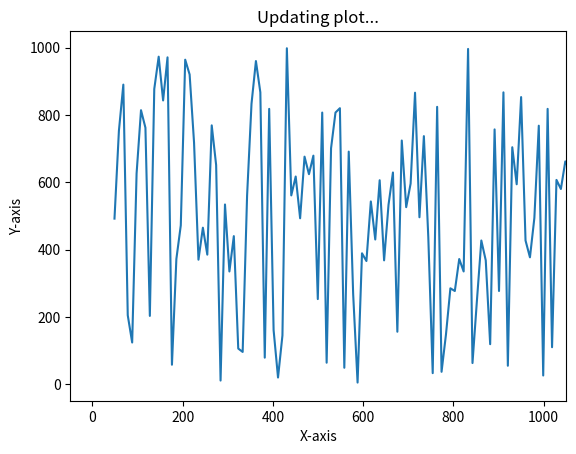

This figure's Python source:
from math import pi
import matplotlib.pyplot as plt
import numpy as np
import time

# generating random data values
x = np.linspace(1, 1000, 5000)
y = np.random.randint(1, 1000, 5000)

# enable interactive mode
plt.ion()

# creating subplot and figure
fig = plt.figure()
ax = fig.add_subplot(111)
line1, = ax.plot(x, y)

# setting labels
plt.xlabel("X-axis")
plt.ylabel("Y-axis")
plt.title("Updating plot...")

# looping
for _ in range(50):
    # updating the value of x and y
    line1.set_xdata(x * _)
    line1.set_ydata(y)

    # re-drawing the figure
    fig.canvas.draw()

    # to flush the GUI events
    fig.canvas.flush_events()
    time.sleep(0.1)